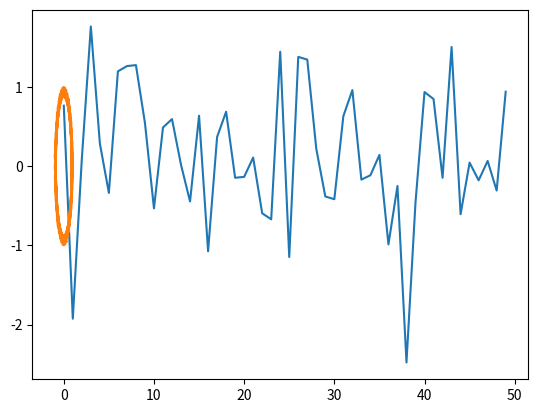

Source code (Python): (Note: this script raises an exception after producing the figure.)
#%%
import matplotlib.pyplot as plt
import matplotlib as mpl
import numpy as np

range = 50
x = np.arange(range)
y = np.random.randn(range)
plt.plot(x, y)
cos_x = np.cos(x)
sin_x = np.sin(x)
plt.plot(cos_x, sin_x)



'H'.encode().hex()
bytes.fromhex(H.encode())